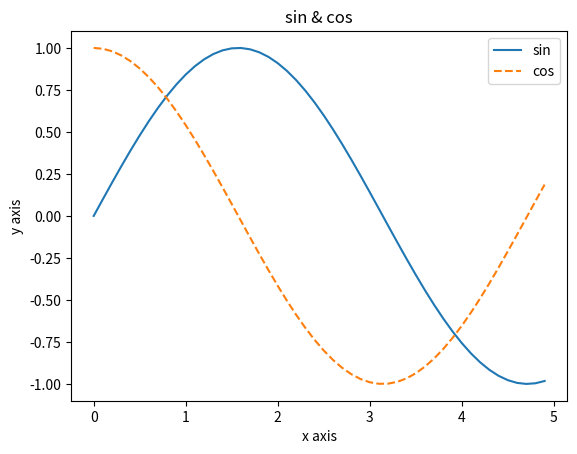

Generate this figure with matplotlib:
import numpy as np
import matplotlib.pyplot as plt

x = np.arange(0,5,0.1) #0~5 까지 0.1간격으로 생성
y1 = np.sin(x)
y2 = np.cos(x)

'''
plt.plot(x, y1) # 그래프 그리기
plt.show() # 그래프 화면에 출력
'''

plt.plot(x, y1, label='sin')
plt.plot(x, y2, label='cos', linestyle='--') # 점선으로 그리기

plt.xlabel('x axis') # x축이름
plt.ylabel('y axis')

plt.title('sin & cos') # 제목
plt.legend()
plt.show()
